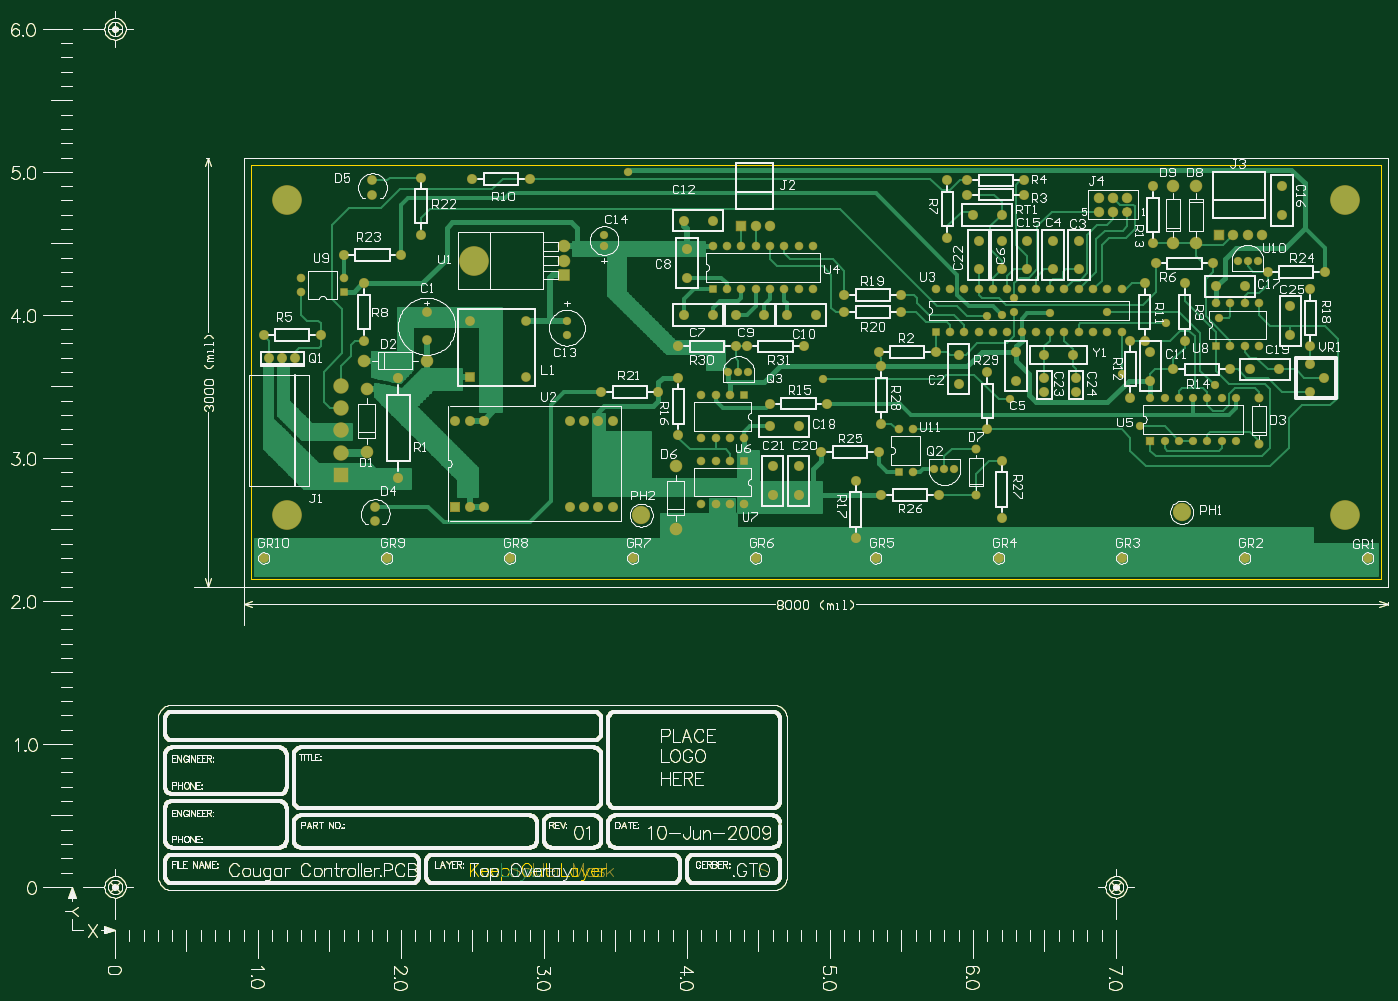
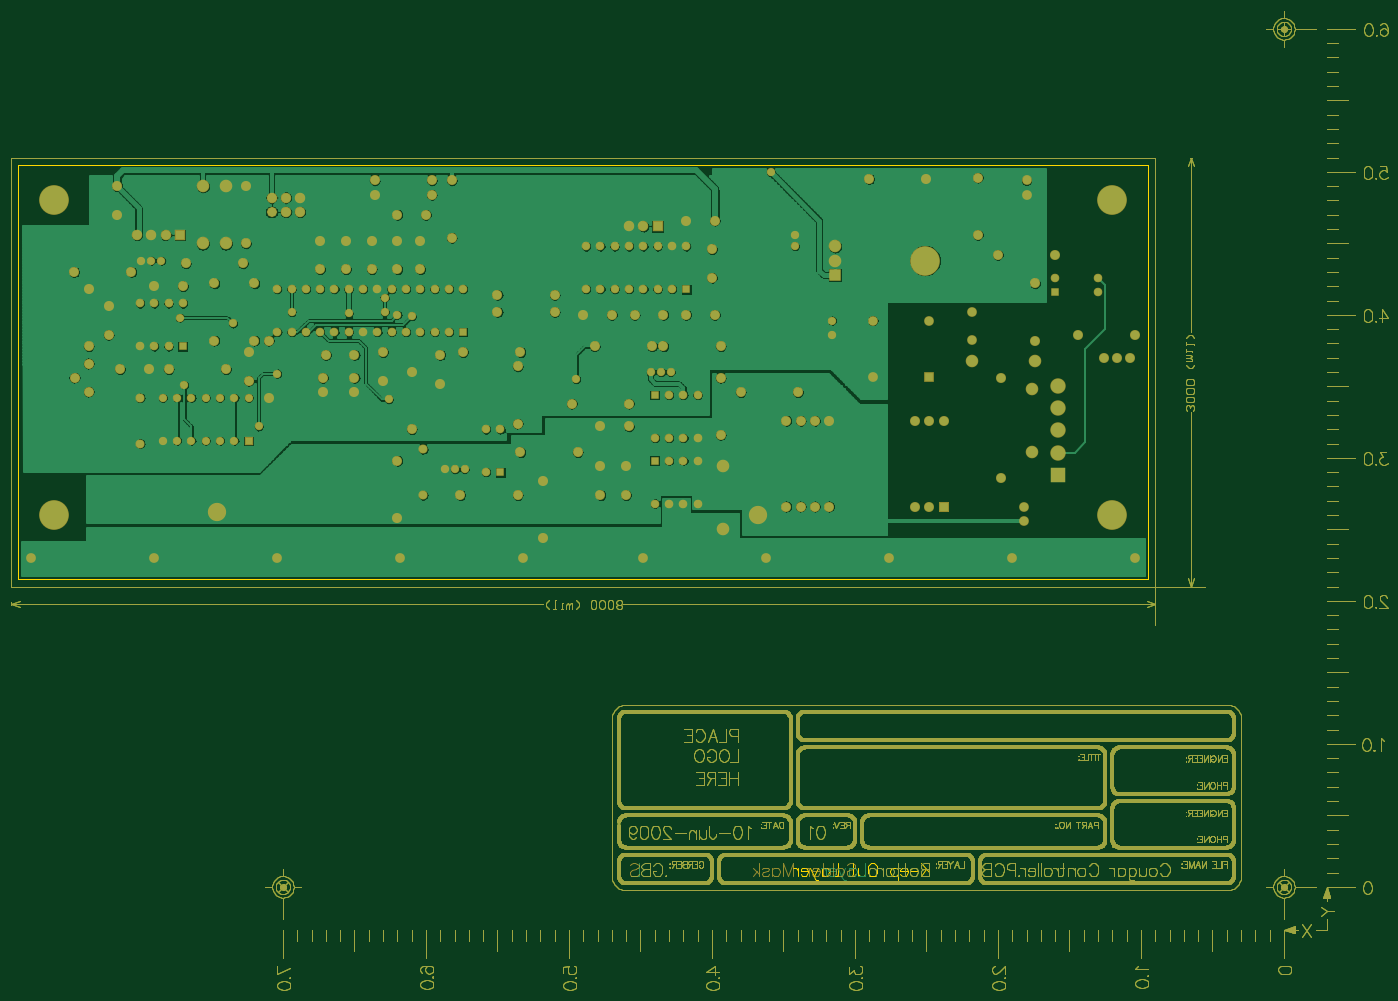
Circuit board: 9 layer files. Board 244.5 x 173.8 mm.
- drill: Cougar Controller.DRL (2494 bytes)
- bottom_copper: Cougar Controller.GBL (255713 bytes)
- paste: Cougar Controller.GBP (50005 bytes)
- bottom_mask: Cougar Controller.GBS (57520 bytes)
- outline: Cougar Controller.GKO (49433 bytes)
- top_copper: Cougar Controller.GTL (97519 bytes)
- top_silk: Cougar Controller.GTO (103977 bytes)
- paste: Cougar Controller.GTP (49076 bytes)
- top_mask: Cougar Controller.GTS (56591 bytes)

=== drill: Cougar Controller.DRL (2494 bytes, source withheld) ===
=== bottom_copper: Cougar Controller.GBL (255713 bytes, source omitted) ===
=== paste: Cougar Controller.GBP (50005 bytes, source omitted) ===
=== bottom_mask: Cougar Controller.GBS (57520 bytes, source omitted) ===
=== outline: Cougar Controller.GKO (49433 bytes, source omitted) ===
=== top_copper: Cougar Controller.GTL (97519 bytes, source omitted) ===
=== top_silk: Cougar Controller.GTO (103977 bytes, source omitted) ===
=== paste: Cougar Controller.GTP (49076 bytes, source omitted) ===
=== top_mask: Cougar Controller.GTS (56591 bytes, source omitted) ===
